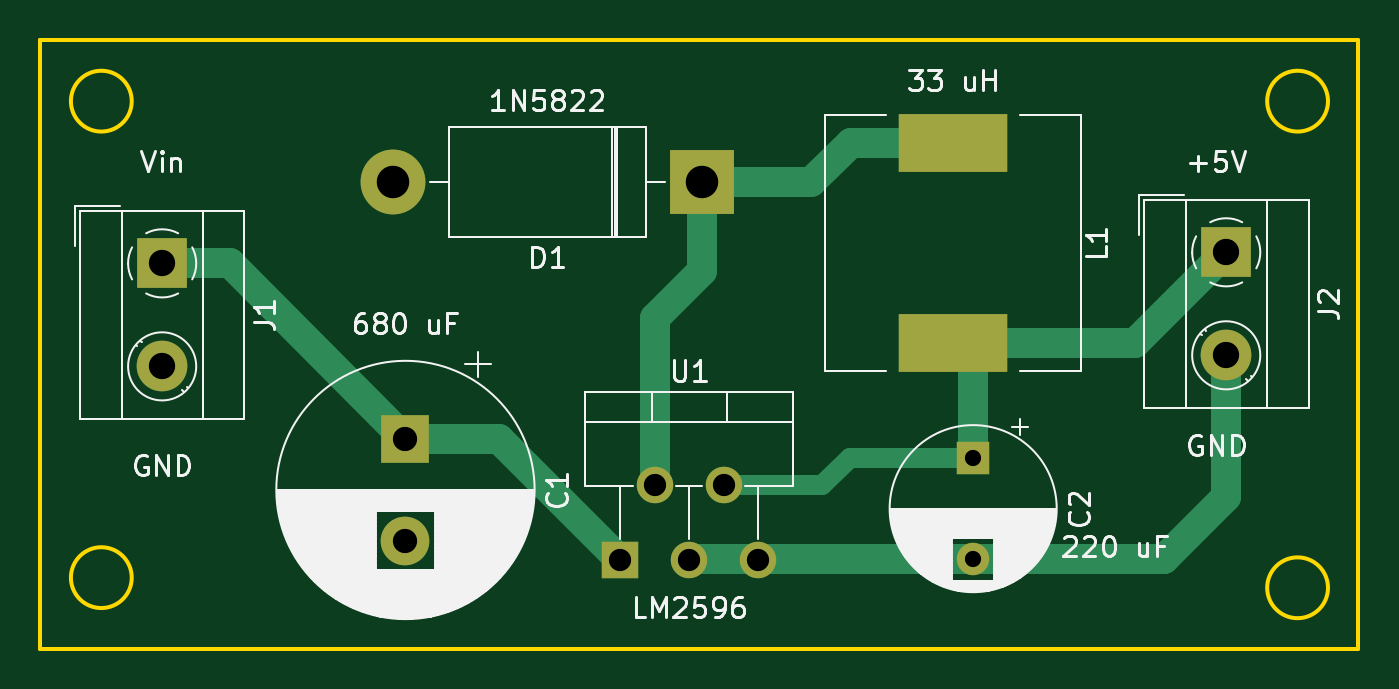
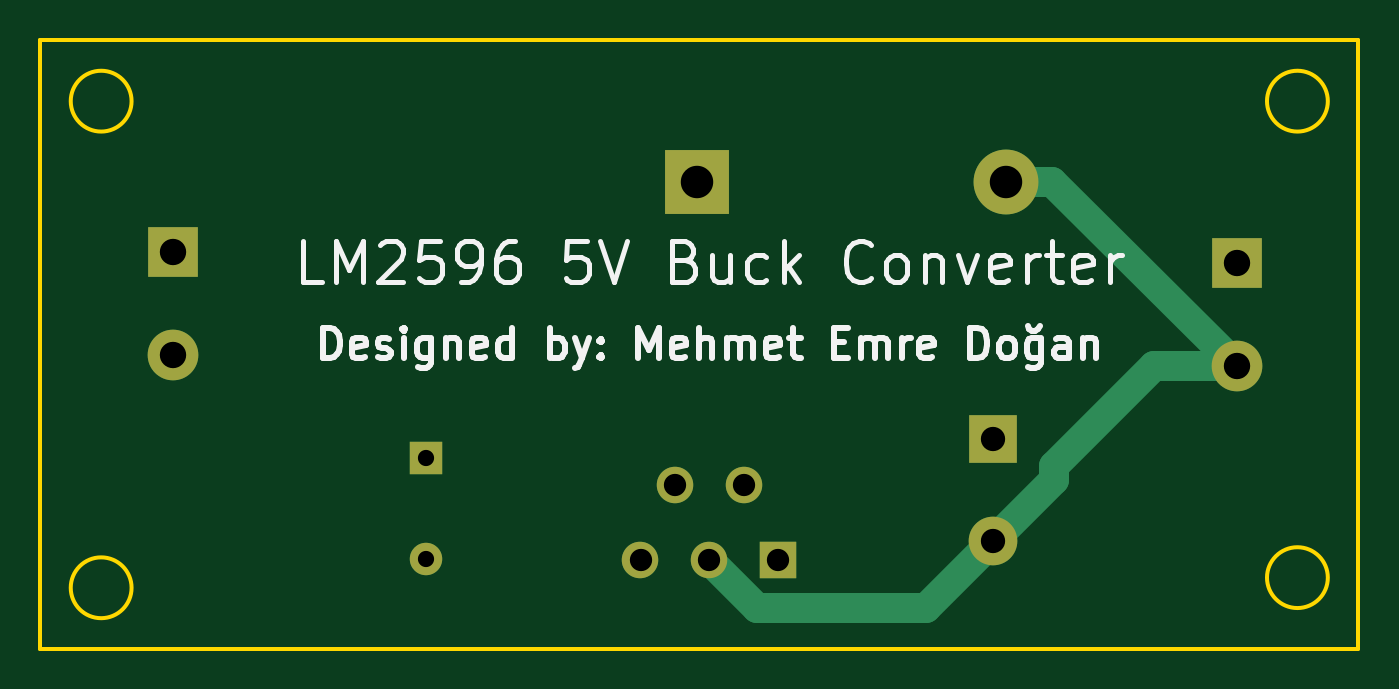
Circuit board: 9 layer files. Board 65.0 x 30.0 mm.
- bottom_copper: LM2596_buck_5-B_Cu.gbr (2646 bytes)
- bottom_mask: LM2596_buck_5-B_Mask.gbr (1261 bytes)
- bottom_silk: LM2596_buck_5-B_Silkscreen.gbr (14635 bytes)
- outline: LM2596_buck_5-Edge_Cuts.gbr (998 bytes)
- top_copper: LM2596_buck_5-F_Cu.gbr (3747 bytes)
- top_mask: LM2596_buck_5-F_Mask.gbr (1361 bytes)
- top_silk: LM2596_buck_5-F_Silkscreen.gbr (39661 bytes)
- drill: LM2596_buck_5-NPTH.drl (272 bytes)
- drill: LM2596_buck_5-PTH.drl (804 bytes)

=== bottom_copper: LM2596_buck_5-B_Cu.gbr ===
%TF.GenerationSoftware,KiCad,Pcbnew,(6.0.2)*%
%TF.CreationDate,2022-02-27T23:15:49+03:00*%
%TF.ProjectId,LM2596_buck_5,4c4d3235-3936-45f6-9275-636b5f352e6b,v1.0*%
%TF.SameCoordinates,Original*%
%TF.FileFunction,Copper,L2,Bot*%
%TF.FilePolarity,Positive*%
%FSLAX46Y46*%
G04 Gerber Fmt 4.6, Leading zero omitted, Abs format (unit mm)*
G04 Created by KiCad (PCBNEW (6.0.2)) date 2022-02-27 23:15:49*
%MOMM*%
%LPD*%
G01*
G04 APERTURE LIST*
%TA.AperFunction,ComponentPad*%
%ADD10R,1.800000X1.800000*%
%TD*%
%TA.AperFunction,ComponentPad*%
%ADD11O,1.800000X1.800000*%
%TD*%
%TA.AperFunction,ComponentPad*%
%ADD12R,2.500000X2.500000*%
%TD*%
%TA.AperFunction,ComponentPad*%
%ADD13C,2.500000*%
%TD*%
%TA.AperFunction,ComponentPad*%
%ADD14O,3.200000X3.200000*%
%TD*%
%TA.AperFunction,ComponentPad*%
%ADD15R,3.200000X3.200000*%
%TD*%
%TA.AperFunction,ComponentPad*%
%ADD16R,1.600000X1.600000*%
%TD*%
%TA.AperFunction,ComponentPad*%
%ADD17C,1.600000*%
%TD*%
%TA.AperFunction,ComponentPad*%
%ADD18R,2.400000X2.400000*%
%TD*%
%TA.AperFunction,ComponentPad*%
%ADD19C,2.400000*%
%TD*%
%TA.AperFunction,Conductor*%
%ADD20C,1.500000*%
%TD*%
G04 APERTURE END LIST*
D10*
%TO.P,U1,1,VIN*%
%TO.N,VCC*%
X127600000Y-110650000D03*
D11*
%TO.P,U1,2,OUT*%
%TO.N,Net-(D1-Pad1)*%
X129300000Y-106950000D03*
%TO.P,U1,3,GND*%
%TO.N,GND*%
X131000000Y-110650000D03*
%TO.P,U1,4,FB*%
%TO.N,Net-(C2-Pad1)*%
X132700000Y-106950000D03*
%TO.P,U1,5,~{ON}/OFF*%
%TO.N,GND*%
X134400000Y-110650000D03*
%TD*%
D12*
%TO.P,J2,1,Pin_1*%
%TO.N,Net-(C2-Pad1)*%
X157480000Y-95455000D03*
D13*
%TO.P,J2,2,Pin_2*%
%TO.N,GND*%
X157480000Y-100535000D03*
%TD*%
%TO.P,J1,2,Pin_2*%
%TO.N,GND*%
X105000000Y-101080000D03*
D12*
%TO.P,J1,1,Pin_1*%
%TO.N,VCC*%
X105000000Y-96000000D03*
%TD*%
D14*
%TO.P,D1,2,A*%
%TO.N,GND*%
X116380000Y-92000000D03*
D15*
%TO.P,D1,1,K*%
%TO.N,Net-(D1-Pad1)*%
X131620000Y-92000000D03*
%TD*%
D16*
%TO.P,C2,1*%
%TO.N,Net-(C2-Pad1)*%
X145000000Y-105597349D03*
D17*
%TO.P,C2,2*%
%TO.N,GND*%
X145000000Y-110597349D03*
%TD*%
D18*
%TO.P,C1,1*%
%TO.N,VCC*%
X117000000Y-104676041D03*
D19*
%TO.P,C1,2*%
%TO.N,GND*%
X117000000Y-109676041D03*
%TD*%
D20*
%TO.N,GND*%
X114080000Y-92000000D02*
X105000000Y-101080000D01*
X116380000Y-92000000D02*
X114080000Y-92000000D01*
X105000000Y-101080000D02*
X107920000Y-101080000D01*
X107920000Y-101080000D02*
X109080000Y-101080000D01*
X114000000Y-106676041D02*
X117000000Y-109676041D01*
X109080000Y-101080000D02*
X114000000Y-106000000D01*
X114000000Y-106000000D02*
X114000000Y-106676041D01*
X128650000Y-113000000D02*
X131000000Y-110650000D01*
X120323959Y-113000000D02*
X128650000Y-113000000D01*
X117000000Y-109676041D02*
X120323959Y-113000000D01*
%TD*%
M02*

=== bottom_mask: LM2596_buck_5-B_Mask.gbr ===
%TF.GenerationSoftware,KiCad,Pcbnew,(6.0.2)*%
%TF.CreationDate,2022-02-27T23:15:49+03:00*%
%TF.ProjectId,LM2596_buck_5,4c4d3235-3936-45f6-9275-636b5f352e6b,v1.0*%
%TF.SameCoordinates,Original*%
%TF.FileFunction,Soldermask,Bot*%
%TF.FilePolarity,Negative*%
%FSLAX46Y46*%
G04 Gerber Fmt 4.6, Leading zero omitted, Abs format (unit mm)*
G04 Created by KiCad (PCBNEW (6.0.2)) date 2022-02-27 23:15:49*
%MOMM*%
%LPD*%
G01*
G04 APERTURE LIST*
%ADD10R,1.800000X1.800000*%
%ADD11O,1.800000X1.800000*%
%ADD12R,2.500000X2.500000*%
%ADD13C,2.500000*%
%ADD14O,3.200000X3.200000*%
%ADD15R,3.200000X3.200000*%
%ADD16R,1.600000X1.600000*%
%ADD17C,1.600000*%
%ADD18R,2.400000X2.400000*%
%ADD19C,2.400000*%
G04 APERTURE END LIST*
D10*
%TO.C,U1*%
X127600000Y-110650000D03*
D11*
X129300000Y-106950000D03*
X131000000Y-110650000D03*
X132700000Y-106950000D03*
X134400000Y-110650000D03*
%TD*%
D12*
%TO.C,J2*%
X157480000Y-95455000D03*
D13*
X157480000Y-100535000D03*
%TD*%
%TO.C,J1*%
X105000000Y-101080000D03*
D12*
X105000000Y-96000000D03*
%TD*%
D14*
%TO.C,D1*%
X116380000Y-92000000D03*
D15*
X131620000Y-92000000D03*
%TD*%
D16*
%TO.C,C2*%
X145000000Y-105597349D03*
D17*
X145000000Y-110597349D03*
%TD*%
D18*
%TO.C,C1*%
X117000000Y-104676041D03*
D19*
X117000000Y-109676041D03*
%TD*%
M02*

=== bottom_silk: LM2596_buck_5-B_Silkscreen.gbr (14635 bytes, source omitted) ===
=== outline: LM2596_buck_5-Edge_Cuts.gbr ===
%TF.GenerationSoftware,KiCad,Pcbnew,(6.0.2)*%
%TF.CreationDate,2022-02-27T23:15:49+03:00*%
%TF.ProjectId,LM2596_buck_5,4c4d3235-3936-45f6-9275-636b5f352e6b,v1.0*%
%TF.SameCoordinates,Original*%
%TF.FileFunction,Profile,NP*%
%FSLAX46Y46*%
G04 Gerber Fmt 4.6, Leading zero omitted, Abs format (unit mm)*
G04 Created by KiCad (PCBNEW (6.0.2)) date 2022-02-27 23:15:49*
%MOMM*%
%LPD*%
G01*
G04 APERTURE LIST*
%TA.AperFunction,Profile*%
%ADD10C,0.200000*%
%TD*%
G04 APERTURE END LIST*
D10*
X103500000Y-88000000D02*
G75*
G03*
X103500000Y-88000000I-1500000J0D01*
G01*
X103500000Y-111500000D02*
G75*
G03*
X103500000Y-111500000I-1500000J0D01*
G01*
X162500000Y-88000000D02*
G75*
G03*
X162500000Y-88000000I-1500000J0D01*
G01*
X162500000Y-112000000D02*
G75*
G03*
X162500000Y-112000000I-1500000J0D01*
G01*
X99000000Y-115000000D02*
X99000000Y-85000000D01*
X164000000Y-115000000D02*
X99000000Y-115000000D01*
X164000000Y-85000000D02*
X164000000Y-115000000D01*
X99000000Y-85000000D02*
X164000000Y-85000000D01*
M02*

=== top_copper: LM2596_buck_5-F_Cu.gbr ===
%TF.GenerationSoftware,KiCad,Pcbnew,(6.0.2)*%
%TF.CreationDate,2022-02-27T23:15:49+03:00*%
%TF.ProjectId,LM2596_buck_5,4c4d3235-3936-45f6-9275-636b5f352e6b,v1.0*%
%TF.SameCoordinates,Original*%
%TF.FileFunction,Copper,L1,Top*%
%TF.FilePolarity,Positive*%
%FSLAX46Y46*%
G04 Gerber Fmt 4.6, Leading zero omitted, Abs format (unit mm)*
G04 Created by KiCad (PCBNEW (6.0.2)) date 2022-02-27 23:15:49*
%MOMM*%
%LPD*%
G01*
G04 APERTURE LIST*
%TA.AperFunction,ComponentPad*%
%ADD10R,1.800000X1.800000*%
%TD*%
%TA.AperFunction,ComponentPad*%
%ADD11O,1.800000X1.800000*%
%TD*%
%TA.AperFunction,SMDPad,CuDef*%
%ADD12R,5.400000X2.900000*%
%TD*%
%TA.AperFunction,ComponentPad*%
%ADD13R,2.500000X2.500000*%
%TD*%
%TA.AperFunction,ComponentPad*%
%ADD14C,2.500000*%
%TD*%
%TA.AperFunction,ComponentPad*%
%ADD15O,3.200000X3.200000*%
%TD*%
%TA.AperFunction,ComponentPad*%
%ADD16R,3.200000X3.200000*%
%TD*%
%TA.AperFunction,ComponentPad*%
%ADD17R,1.600000X1.600000*%
%TD*%
%TA.AperFunction,ComponentPad*%
%ADD18C,1.600000*%
%TD*%
%TA.AperFunction,ComponentPad*%
%ADD19R,2.400000X2.400000*%
%TD*%
%TA.AperFunction,ComponentPad*%
%ADD20C,2.400000*%
%TD*%
%TA.AperFunction,Conductor*%
%ADD21C,1.500000*%
%TD*%
%TA.AperFunction,Conductor*%
%ADD22C,0.700000*%
%TD*%
%TA.AperFunction,Conductor*%
%ADD23C,1.000000*%
%TD*%
%TA.AperFunction,Conductor*%
%ADD24C,0.500000*%
%TD*%
G04 APERTURE END LIST*
D10*
%TO.P,U1,1,VIN*%
%TO.N,VCC*%
X127600000Y-110650000D03*
D11*
%TO.P,U1,2,OUT*%
%TO.N,Net-(D1-Pad1)*%
X129300000Y-106950000D03*
%TO.P,U1,3,GND*%
%TO.N,GND*%
X131000000Y-110650000D03*
%TO.P,U1,4,FB*%
%TO.N,Net-(C2-Pad1)*%
X132700000Y-106950000D03*
%TO.P,U1,5,~{ON}/OFF*%
%TO.N,GND*%
X134400000Y-110650000D03*
%TD*%
D12*
%TO.P,L1,2,2*%
%TO.N,Net-(C2-Pad1)*%
X144000000Y-99950000D03*
%TO.P,L1,1,1*%
%TO.N,Net-(D1-Pad1)*%
X144000000Y-90050000D03*
%TD*%
D13*
%TO.P,J2,1,Pin_1*%
%TO.N,Net-(C2-Pad1)*%
X157480000Y-95455000D03*
D14*
%TO.P,J2,2,Pin_2*%
%TO.N,GND*%
X157480000Y-100535000D03*
%TD*%
%TO.P,J1,2,Pin_2*%
%TO.N,GND*%
X105000000Y-101080000D03*
D13*
%TO.P,J1,1,Pin_1*%
%TO.N,VCC*%
X105000000Y-96000000D03*
%TD*%
D15*
%TO.P,D1,2,A*%
%TO.N,GND*%
X116380000Y-92000000D03*
D16*
%TO.P,D1,1,K*%
%TO.N,Net-(D1-Pad1)*%
X131620000Y-92000000D03*
%TD*%
D17*
%TO.P,C2,1*%
%TO.N,Net-(C2-Pad1)*%
X145000000Y-105597349D03*
D18*
%TO.P,C2,2*%
%TO.N,GND*%
X145000000Y-110597349D03*
%TD*%
D19*
%TO.P,C1,1*%
%TO.N,VCC*%
X117000000Y-104676041D03*
D20*
%TO.P,C1,2*%
%TO.N,GND*%
X117000000Y-109676041D03*
%TD*%
D21*
%TO.N,Net-(D1-Pad1)*%
X131620000Y-96380000D02*
X131620000Y-92000000D01*
X129300000Y-98700000D02*
X131620000Y-96380000D01*
X129300000Y-106950000D02*
X129300000Y-98700000D01*
D22*
%TO.N,GND*%
X131052651Y-110597349D02*
X131000000Y-110650000D01*
D21*
X145000000Y-110597349D02*
X131052651Y-110597349D01*
X154402651Y-110597349D02*
X145000000Y-110597349D01*
X157480000Y-107520000D02*
X154402651Y-110597349D01*
X157480000Y-100535000D02*
X157480000Y-107520000D01*
D23*
%TO.N,Net-(C2-Pad1)*%
X137550000Y-106950000D02*
X132700000Y-106950000D01*
X138902651Y-105597349D02*
X137550000Y-106950000D01*
X145000000Y-105597349D02*
X138902651Y-105597349D01*
D21*
%TO.N,Net-(D1-Pad1)*%
X137000000Y-92000000D02*
X131620000Y-92000000D01*
X138950000Y-90050000D02*
X137000000Y-92000000D01*
X144000000Y-90050000D02*
X138950000Y-90050000D01*
%TO.N,Net-(C2-Pad1)*%
X152985000Y-99950000D02*
X157480000Y-95455000D01*
X144000000Y-99950000D02*
X152985000Y-99950000D01*
D24*
X145000000Y-100950000D02*
X144000000Y-99950000D01*
D21*
X145000000Y-105597349D02*
X145000000Y-100950000D01*
%TO.N,VCC*%
X121626041Y-104676041D02*
X127600000Y-110650000D01*
X117000000Y-104676041D02*
X121626041Y-104676041D01*
X108323959Y-96000000D02*
X117000000Y-104676041D01*
X105000000Y-96000000D02*
X108323959Y-96000000D01*
%TD*%
M02*

=== top_mask: LM2596_buck_5-F_Mask.gbr ===
%TF.GenerationSoftware,KiCad,Pcbnew,(6.0.2)*%
%TF.CreationDate,2022-02-27T23:15:49+03:00*%
%TF.ProjectId,LM2596_buck_5,4c4d3235-3936-45f6-9275-636b5f352e6b,v1.0*%
%TF.SameCoordinates,Original*%
%TF.FileFunction,Soldermask,Top*%
%TF.FilePolarity,Negative*%
%FSLAX46Y46*%
G04 Gerber Fmt 4.6, Leading zero omitted, Abs format (unit mm)*
G04 Created by KiCad (PCBNEW (6.0.2)) date 2022-02-27 23:15:49*
%MOMM*%
%LPD*%
G01*
G04 APERTURE LIST*
%ADD10R,1.800000X1.800000*%
%ADD11O,1.800000X1.800000*%
%ADD12R,5.400000X2.900000*%
%ADD13R,2.500000X2.500000*%
%ADD14C,2.500000*%
%ADD15O,3.200000X3.200000*%
%ADD16R,3.200000X3.200000*%
%ADD17R,1.600000X1.600000*%
%ADD18C,1.600000*%
%ADD19R,2.400000X2.400000*%
%ADD20C,2.400000*%
G04 APERTURE END LIST*
D10*
%TO.C,U1*%
X127600000Y-110650000D03*
D11*
X129300000Y-106950000D03*
X131000000Y-110650000D03*
X132700000Y-106950000D03*
X134400000Y-110650000D03*
%TD*%
D12*
%TO.C,L1*%
X144000000Y-99950000D03*
X144000000Y-90050000D03*
%TD*%
D13*
%TO.C,J2*%
X157480000Y-95455000D03*
D14*
X157480000Y-100535000D03*
%TD*%
%TO.C,J1*%
X105000000Y-101080000D03*
D13*
X105000000Y-96000000D03*
%TD*%
D15*
%TO.C,D1*%
X116380000Y-92000000D03*
D16*
X131620000Y-92000000D03*
%TD*%
D17*
%TO.C,C2*%
X145000000Y-105597349D03*
D18*
X145000000Y-110597349D03*
%TD*%
D19*
%TO.C,C1*%
X117000000Y-104676041D03*
D20*
X117000000Y-109676041D03*
%TD*%
M02*

=== top_silk: LM2596_buck_5-F_Silkscreen.gbr (39661 bytes, source omitted) ===
=== drill: LM2596_buck_5-NPTH.drl ===
M48
; DRILL file {KiCad (6.0.2)} date Sun Feb 27 23:18:27 2022
; FORMAT={-:-/ absolute / inch / decimal}
; #@! TF.CreationDate,2022-02-27T23:18:27+03:00
; #@! TF.GenerationSoftware,Kicad,Pcbnew,(6.0.2)
; #@! TF.FileFunction,NonPlated,1,2,NPTH
FMAT,2
INCH
%
G90
G05
T0
M30

=== drill: LM2596_buck_5-PTH.drl ===
M48
; DRILL file {KiCad (6.0.2)} date Sun Feb 27 23:18:27 2022
; FORMAT={-:-/ absolute / inch / decimal}
; #@! TF.CreationDate,2022-02-27T23:18:27+03:00
; #@! TF.GenerationSoftware,Kicad,Pcbnew,(6.0.2)
; #@! TF.FileFunction,Plated,1,2,PTH
FMAT,2
INCH
; #@! TA.AperFunction,Plated,PTH,ComponentDrill
T1C0.0315
; #@! TA.AperFunction,Plated,PTH,ComponentDrill
T2C0.0433
; #@! TA.AperFunction,Plated,PTH,ComponentDrill
T3C0.0472
; #@! TA.AperFunction,Plated,PTH,ComponentDrill
T4C0.0512
; #@! TA.AperFunction,Plated,PTH,ComponentDrill
T5C0.0630
%
G90
G05
T1
X5.7087Y-4.1574
X5.7087Y-4.3542
T2
X5.0236Y-4.3563
X5.0906Y-4.2106
X5.1575Y-4.3563
X5.2244Y-4.2106
X5.2913Y-4.3563
T3
X4.6063Y-4.1211
X4.6063Y-4.318
T4
X4.1339Y-3.7795
X4.1339Y-3.9795
X6.2Y-3.7581
X6.2Y-3.9581
T5
X4.5819Y-3.622
X5.1819Y-3.622
T0
M30
